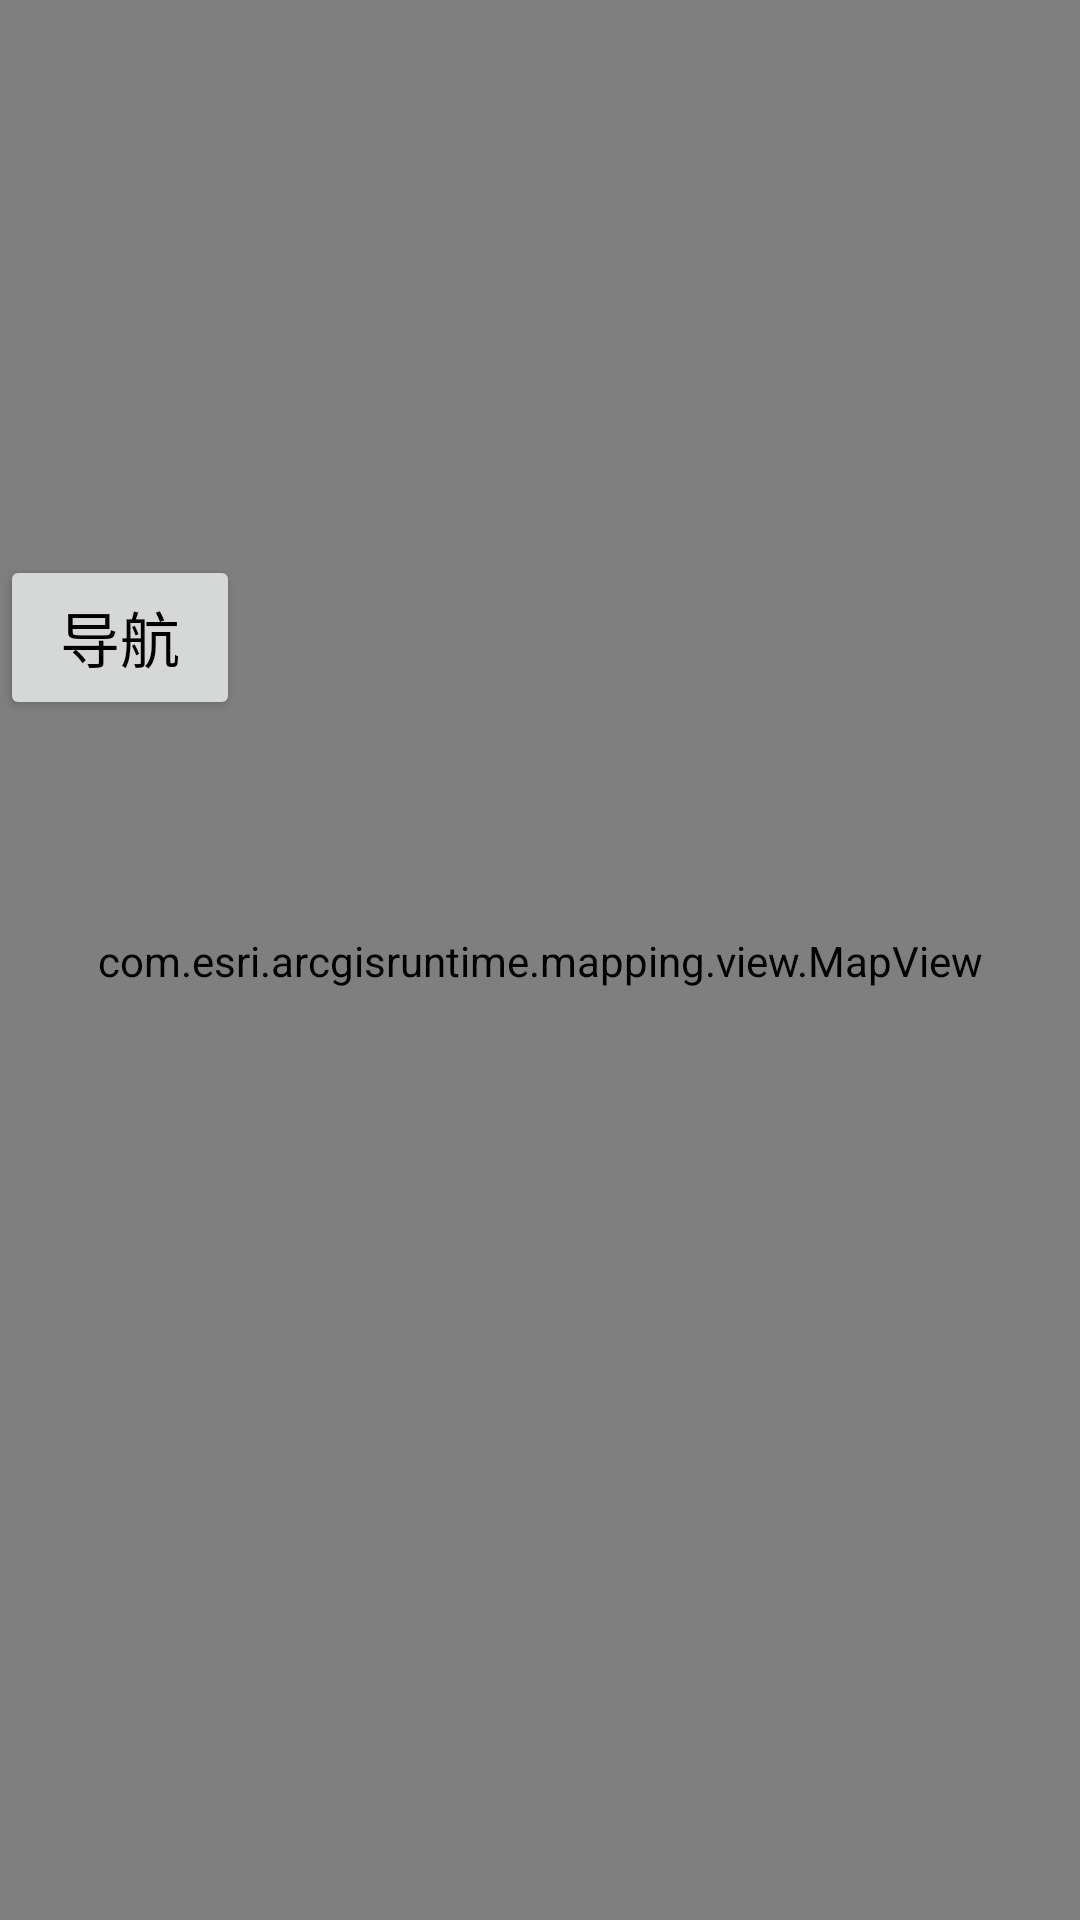

Reconstruct the res/layout file that produces this screen, plus the resources it refers to.
<!-- AndroidManifest.xml: application theme Theme.Android_park -->
<!-- res/layout/fragment_others.xml -->
<?xml version="1.0" encoding="utf-8"?>
<androidx.constraintlayout.widget.ConstraintLayout xmlns:android="http://schemas.android.com/apk/res/android"
    xmlns:tools="http://schemas.android.com/tools"
    android:layout_width="match_parent"
    android:layout_height="match_parent"
    xmlns:app="http://schemas.android.com/apk/res-auto"
    android:visibility="visible"
    tools:context=".ui.others.OthersFragment">













    
    <com.esri.arcgisruntime.mapping.view.MapView
        android:id="@+id/mArcgisView"
        android:layout_width="match_parent"
        android:layout_height="700dp"
        app:layout_constraintLeft_toLeftOf="parent"
        app:layout_constraintRight_toRightOf="parent"
        app:layout_constraintTop_toTopOf="parent"
        app:layout_constraintBottom_toBottomOf="parent">

    </com.esri.arcgisruntime.mapping.view.MapView>

    <Button
        android:id="@+id/outdoor"
        android:layout_width="80dp"
        android:layout_height="55dp"
        android:text="导航"
        android:textColor="@color/black"
        android:textSize="20dp"
        android:layout_marginBottom="400dp"
        app:layout_constraintLeft_toLeftOf="parent"
        app:layout_constraintBottom_toBottomOf="parent"
        tools:ignore="MissingConstraints" />



</androidx.constraintlayout.widget.ConstraintLayout>
<!-- resources referenced by this layout -->
<resources>
  <color name="black">#FF000000</color>
  <style name="Theme.Android_park" parent="Theme.AppCompat.DayNight.NoActionBar">
          
          <item name="colorPrimary">@color/purple_500</item>
          <item name="colorPrimaryVariant">@color/purple_700</item>
          <item name="colorOnPrimary">@color/white</item>
          
          <item name="colorSecondary">@color/teal_200</item>
          <item name="colorSecondaryVariant">@color/teal_700</item>
          <item name="colorOnSecondary">@color/black</item>
          
          <item name="android:statusBarColor" tools:targetApi="l">?attr/colorPrimaryVariant</item>
          
      </style>
  <color name="purple_500">#FF6200EE</color>
  <color name="purple_700">#FF3700B3</color>
  <color name="white">#FFFFFFFF</color>
  <color name="teal_200">#FF03DAC5</color>
  <color name="teal_700">#FF018786</color>
</resources>
